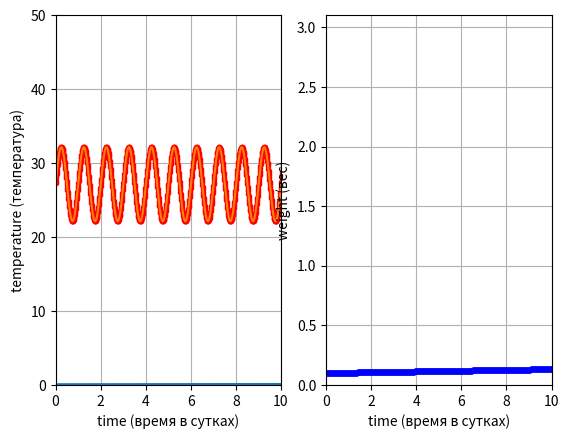

Generate this figure with matplotlib:
import matplotlib.pyplot as plt
import math

ax1 = plt.subplot(1,2,1)
plt.grid()
plt.xlabel("time (время в сутках)")
plt.ylabel("temperature (температура)")
plt.axis([0, 10, 0, 50])

ax2 = plt.subplot(1,2,2)
plt.grid()
plt.xlabel("time (время в сутках)")
plt.ylabel("weight (вес)")
plt.axis([0, 10, 0, 3.1])

#начальный вес
weight = 0.1
temperature = 27
delta_temperature = 5
#начальное время
time = 0.0
time1 = 300
temp_time = 0.0
temp_time1 = 1
#шаг по времени на единицу веса
d_time = 0.01
d_temp_time = 0.01
_temp_time = []
_time = []
_weight = []
_weight1 = []
_temperature = []
_temperature1 = []
#рисуем график, пока не прошло 500 суток
while time < 100:
    #скорость набора веса - производная; увеличивается
    velocity = (1/time1)*(math.exp(-time/time1))
    velocity_temp = (2*3.14/temp_time1)*(delta_temperature*math.cos((2*3.14*temp_time)/temp_time1))
    #новый вес, который равен сумме предыдущего веса и произведения скорости набора веса на шаг по времени
    weight += velocity * d_time
    temperature += velocity_temp * d_temp_time
    #новое время как сумма старого и шага по времени
    time += d_time
    temp_time += d_temp_time
    print(time,weight,temperature)
    _time.append(time)
    _weight.append(weight)
    _temp_time.append(temp_time)
    _temperature.append(temperature)
    #_weight1.append(math.exp(time))
    plt.sca(ax2)
    plt.plot(time, weight,".b")
    plt.sca(ax1)
    plt.plot(temp_time, temperature, ".r")
    #задержка, с которой рисуется график
    #plt.pause(0.01)

#эталонный график со сглаживанием по расстоянию
#plt.plot(_time,_weight1)
#получившийся график без сглаживания по расстоянию
plt.plot(_time,_weight)
plt.plot(_temp_time,_temperature)
plt.show()